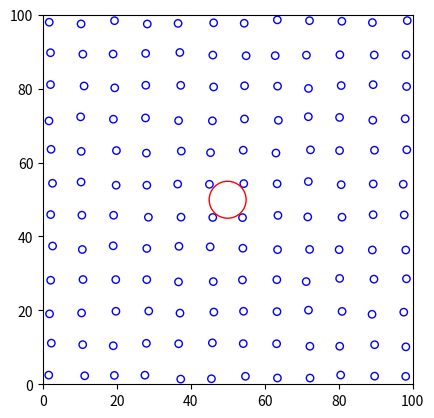

Generate this figure with matplotlib:
import numpy as np
import matplotlib.pyplot as plt
from matplotlib.animation import FuncAnimation
from matplotlib.collections import PatchCollection
from random import randint

"""
This is a Brownian motion simulation. It demonstrates how smaller particles can cause a larger particle to exhibit random motion. This 
simulation is an inherently macro scale animation but smaller particles may be invisible to the human eye making the random motion of
small particles that we can see seem spontaneous and strange. Adjust the "visible" parameter to view/hide the small particles.
"""
visible = True

class particle:
	# Initialize the particle with an initial position and velocity
	def __init__(self,x,y,r,Vx,Vy,mass=1,color='b',alpha = int(visible)):
		self.position = np.array((x,y)).astype(float)
		self.radius = r
		self.velocity = np.array((Vx,Vy)).astype(float)
		self.color = color
		self.cooldown = 0
		self.mass = mass
		self.collision_history = {}
		self.alpha = alpha
	# Generate the circle patch
	def plot(self,ax):
		self.patch = plt.Circle(self.position,self.radius,color=self.color,fill=False,alpha = self.alpha)
		return self.patch
	# Bounce a particle back if it hits the plot boundary
	def check_boundary(self):	
		if self.cooldown == 0:
			if abs(50-self.position[0]) > 50-self.radius: self.velocity[0] *= -1
			if abs(50-self.position[1]) > 50-self.radius: self.velocity[1] *= -1
			self.cooldown = 1
	# Advance the particle's position in time
	def step_position(self,dt):
		self.check_boundary()
		self.position += self.velocity * dt
		self.patch.center = self.position
		if self.cooldown >0: self.cooldown -= 1
		for collision in list(self.collision_history.keys()):
			if self.collision_history[collision]==0: del self.collision_history[collision]
			else: self.collision_history[collision] -= 1
		return self.patch
	# Update the recent collision dictionary
	def add_collision(self,collision):
		# This will prevent a particle from colliding with another ball for the number of iterations below
		if not collision in self.collision_history.keys(): self.collision_history[collision] = 10 

# Generate the smaller particles
def generate_ordered_particles(N,upper_bound,right_bound,radius):
	n = int(np.sqrt(N))
	vmag = 30 # Sets velocity maximum for each axis
	items = [particle(x,y,radius,randint(-vmag,vmag)/10,randint(-vmag,vmag)/10) for x in np.linspace(radius*2,right_bound-2*radius,n) for y in np.linspace(2*radius,upper_bound-2*radius,n)]
	return np.array(items).tolist(),n**2

# Calculates the space between particles
distance = lambda a,b: np.sqrt((b[1]-a[1])**2+(b[0]-a[0])**2) - (b[2]+a[2])

# This function calculates the distance between all pairs of particles and returns the indices of colliding particles
def get_collisions(particles,N):
	collisions = []
	particles = np.array([(*particle.position,particle.radius) for particle in particles])
	for i in range(1,len(particles)):
		cs = np.argwhere(distance(particles.T,np.roll(particles,i,axis=0).T)<=0)
		for c in cs:
			collisions.append(np.sort([c[0],(c[0]-i)%N]))
	return np.unique(collisions,axis=0)

N = 144 # This number will be coerced to the nearest square

particles,N = generate_ordered_particles(N,100,100,1)

# This adds the large particle
particles=  np.array(particles+[particle(50,50,5,0,0,mass=5,color='r',alpha=1)])
N += 1

# Instantiate the plot
fig,ax = plt.subplots()
ax.set_ylim(0,100)
ax.set_xlim(0,100)
ax.set_aspect(1)

# Creates a patch collection for efficient animation
particle_patches = PatchCollection([particles[i].plot(ax) for i in range(len(particles))],match_original=True)
ax.add_collection(particle_patches)

# This is the main update loop for the animation
def update(z):
	collisions = get_collisions(particles,N) # Calculate collisions
	for (i,j) in collisions:
		if not (i,j) in particles[i].collision_history.keys(): # Particles keep a temporary dictionary of recent collisions to reduce jitter
			v1,v2,m1,m2 = particles[i].velocity,particles[j].velocity,particles[i].mass,particles[j].mass
			# Calculate elastic collision final velocities
			M = m1+m2
			particles[i].velocity = ((m1-m2)/M)*v1+(2*m2/M)*v2
			particles[j].velocity = (2*m1/M)*v1+((m2-m1)/M)*v2
			# Add this particle pair collision to the particle's recent collisions dictionary
			particles[i].add_collision((i,j))
			particles[j].add_collision((i,j))
	particle_patches.set_paths([particle.step_position(.1) for particle in particles])
	return particle_patches,

# Instantiate and show the animation
ani = FuncAnimation(fig,update,interval=.1,frames=1000,blit=True)
plt.show()




